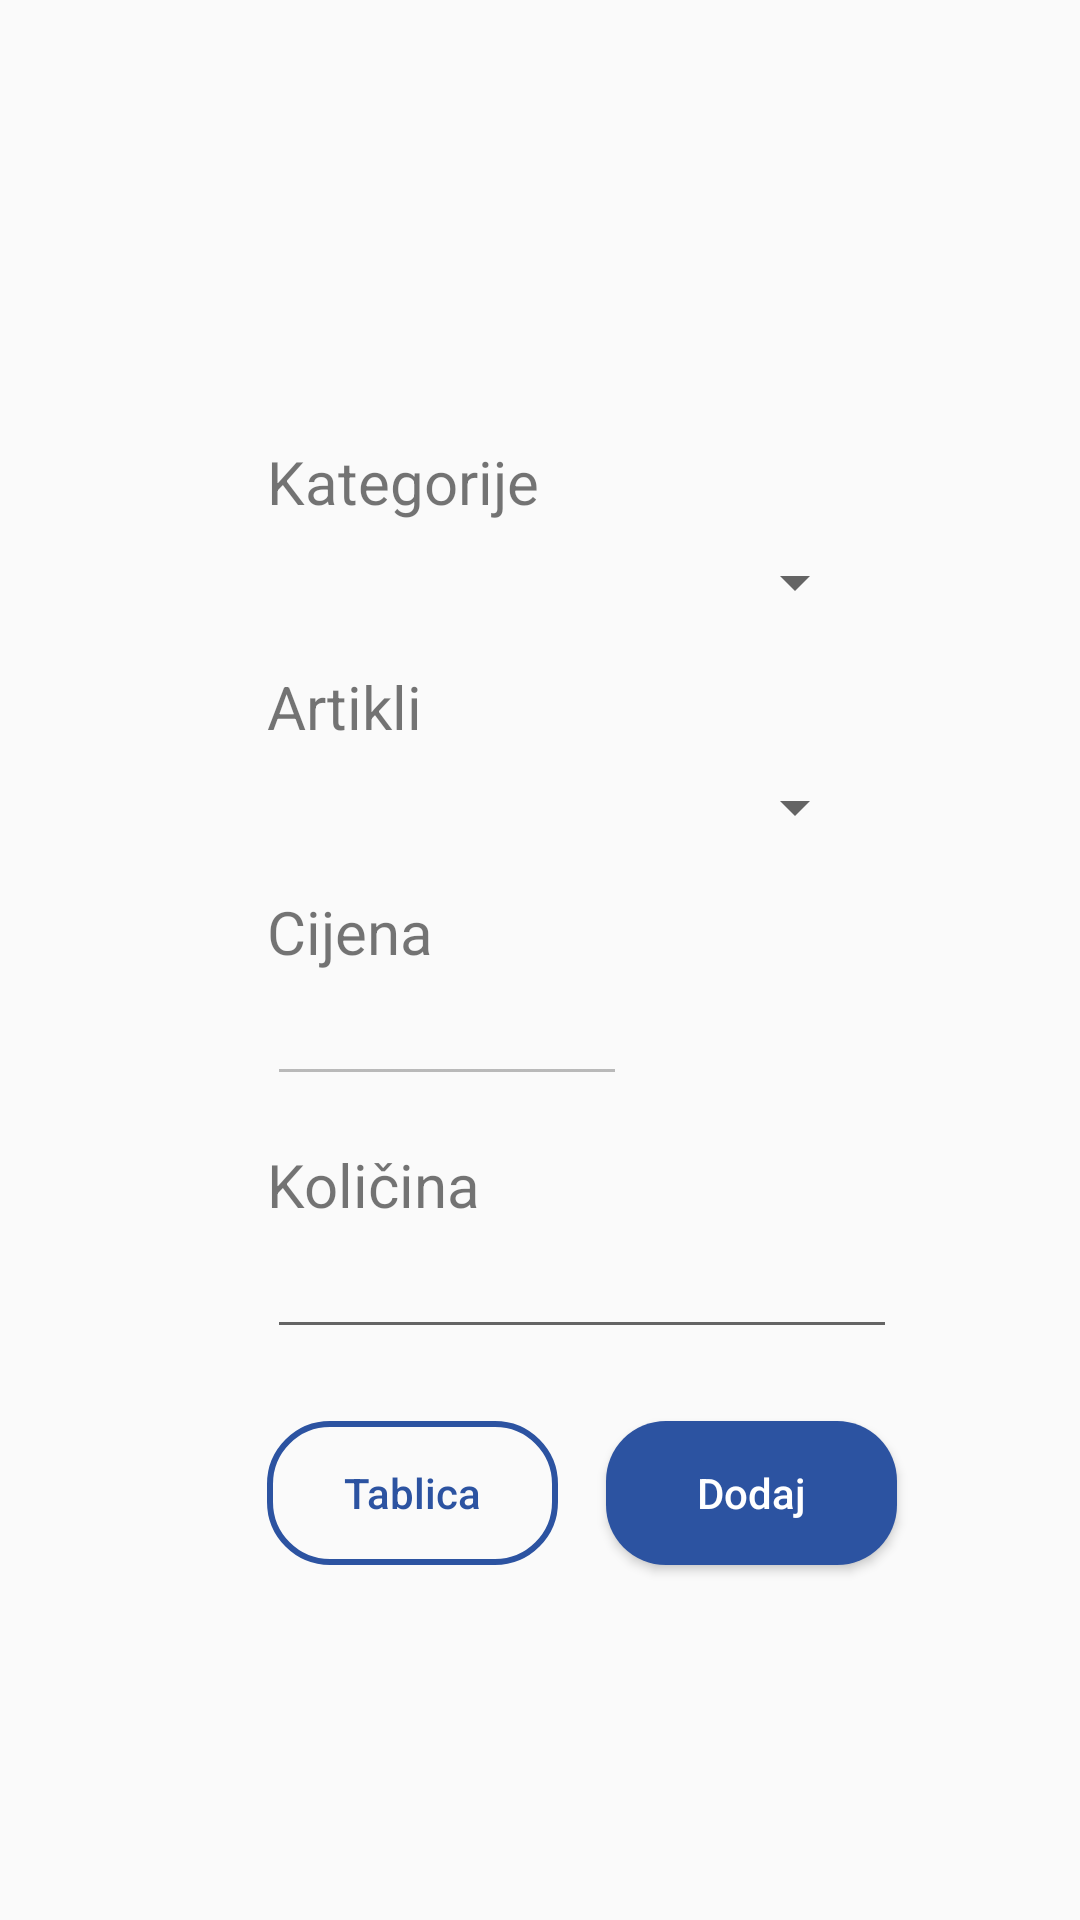

Android layout source for this screen:
<!-- AndroidManifest.xml: application theme Theme.Koplast -->
<!-- res/layout/fragment_order.xml -->
<?xml version="1.0" encoding="utf-8"?>
<androidx.constraintlayout.widget.ConstraintLayout xmlns:android="http://schemas.android.com/apk/res/android"
    xmlns:app="http://schemas.android.com/apk/res-auto"
    xmlns:tools="http://schemas.android.com/tools"
    android:layout_width="match_parent"
    android:layout_height="match_parent"
    tools:context=".OrderFragment">


    <TextView
        android:id="@+id/tvKategorija"
        android:layout_width="wrap_content"
        android:layout_height="wrap_content"
        android:text="Kategorije"
        android:textSize="20sp"
        app:layout_constraintBottom_toBottomOf="parent"
        app:layout_constraintEnd_toEndOf="parent"
        app:layout_constraintHorizontal_bias="0.33"
        app:layout_constraintStart_toStartOf="parent"
        app:layout_constraintTop_toTopOf="parent"
        app:layout_constraintVertical_bias="0.24000001" />

    <Spinner
        android:id="@+id/spKategorije"
        android:layout_width="200dp"
        android:layout_height="wrap_content"
        android:layout_marginTop="8dp"
        app:layout_constraintStart_toStartOf="@+id/tvKategorija"
        app:layout_constraintTop_toBottomOf="@+id/tvKategorija" />

    <TextView
        android:id="@+id/tvArtikli"
        android:layout_width="wrap_content"
        android:layout_height="wrap_content"
        android:layout_marginTop="16dp"
        android:text="Artikli"
        android:textSize="20sp"
        app:layout_constraintStart_toStartOf="@+id/spKategorije"
        app:layout_constraintTop_toBottomOf="@+id/spKategorije" />

    <Spinner
        android:id="@+id/spArtikli"
        android:layout_width="200dp"
        android:layout_height="wrap_content"
        android:layout_marginTop="8dp"
        app:layout_constraintStart_toStartOf="@+id/tvArtikli"
        app:layout_constraintTop_toBottomOf="@+id/tvArtikli" />

    <EditText
        android:id="@+id/etKolicina"
        android:layout_width="wrap_content"
        android:layout_height="wrap_content"
        android:ems="10"
        android:inputType="number"
        app:layout_constraintStart_toStartOf="@+id/tvKolicina"
        app:layout_constraintTop_toBottomOf="@+id/tvKolicina" />

    <Button
        android:id="@+id/btnDodaj"
        android:layout_width="0dp"
        android:layout_height="wrap_content"
        android:layout_marginStart="8dp"
        android:layout_marginTop="24dp"
        android:background="@drawable/btn_design"
        android:text="Dodaj"
        android:textAllCaps="false"
        android:textColor="@color/white"
        app:layout_constraintEnd_toEndOf="@+id/etKolicina"
        app:layout_constraintStart_toEndOf="@+id/btnTablica"
        app:layout_constraintTop_toBottomOf="@+id/etKolicina" />

    <Button
        android:id="@+id/btnTablica"
        android:layout_width="0dp"
        android:layout_height="wrap_content"
        android:layout_marginTop="24dp"
        android:layout_marginEnd="8dp"
        android:background="@drawable/btn_design_register"
        android:text="Tablica"
        android:textAllCaps="false"
        android:textColor="#2C53A1"
        app:layout_constraintEnd_toStartOf="@+id/btnDodaj"
        app:layout_constraintStart_toStartOf="@+id/etKolicina"
        app:layout_constraintTop_toBottomOf="@+id/etKolicina" />

    <TextView
        android:id="@+id/tvKolicina"
        android:layout_width="wrap_content"
        android:layout_height="wrap_content"
        android:layout_marginTop="16dp"
        android:text="Količina"
        android:textSize="20sp"
        app:layout_constraintStart_toStartOf="@+id/etCijena"
        app:layout_constraintTop_toBottomOf="@+id/etCijena" />

    <TextView
        android:id="@+id/tvCijena"
        android:layout_width="wrap_content"
        android:layout_height="wrap_content"
        android:layout_marginTop="16dp"
        android:text="Cijena"
        android:textSize="20sp"
        app:layout_constraintStart_toStartOf="@+id/spArtikli"
        app:layout_constraintTop_toBottomOf="@+id/spArtikli" />

    <EditText
        android:id="@+id/etCijena"
        android:layout_width="120dp"
        android:layout_height="wrap_content"
        android:ems="10"
        android:inputType="text"
        android:focusable="false"
        android:clickable="false"
        android:enabled="false"
        app:layout_constraintStart_toStartOf="@+id/tvCijena"
        app:layout_constraintTop_toBottomOf="@+id/tvCijena" />
</androidx.constraintlayout.widget.ConstraintLayout>
<!-- resources referenced by this layout -->
<resources>
  <!-- drawable btn_design (drawable) -->
  <?xml version="1.0" encoding="utf-8"?>
  <shape xmlns:android="http://schemas.android.com/apk/res/android">
      <solid android:color="#2C53A1"/>
      <corners android:radius="20dp"/>
  </shape>
  <!-- drawable btn_design_register (drawable) -->
  <?xml version="1.0" encoding="utf-8"?>
  <shape xmlns:android="http://schemas.android.com/apk/res/android">
      <stroke android:width="2dp" android:color="#2C53A1"/>
      <corners android:radius="20dp"/>
  </shape>
  <style name="Theme.Koplast" parent="Base.Theme.Koplast" />
  <style name="Base.Theme.Koplast" parent="Theme.AppCompat.Light.NoActionBar">
          
          
      </style>
  <!-- not gathered from this repository: default colours our renderer supplied (Android Studio template values) -->
  <color name="white">#FFFFFFFF</color>
</resources>
